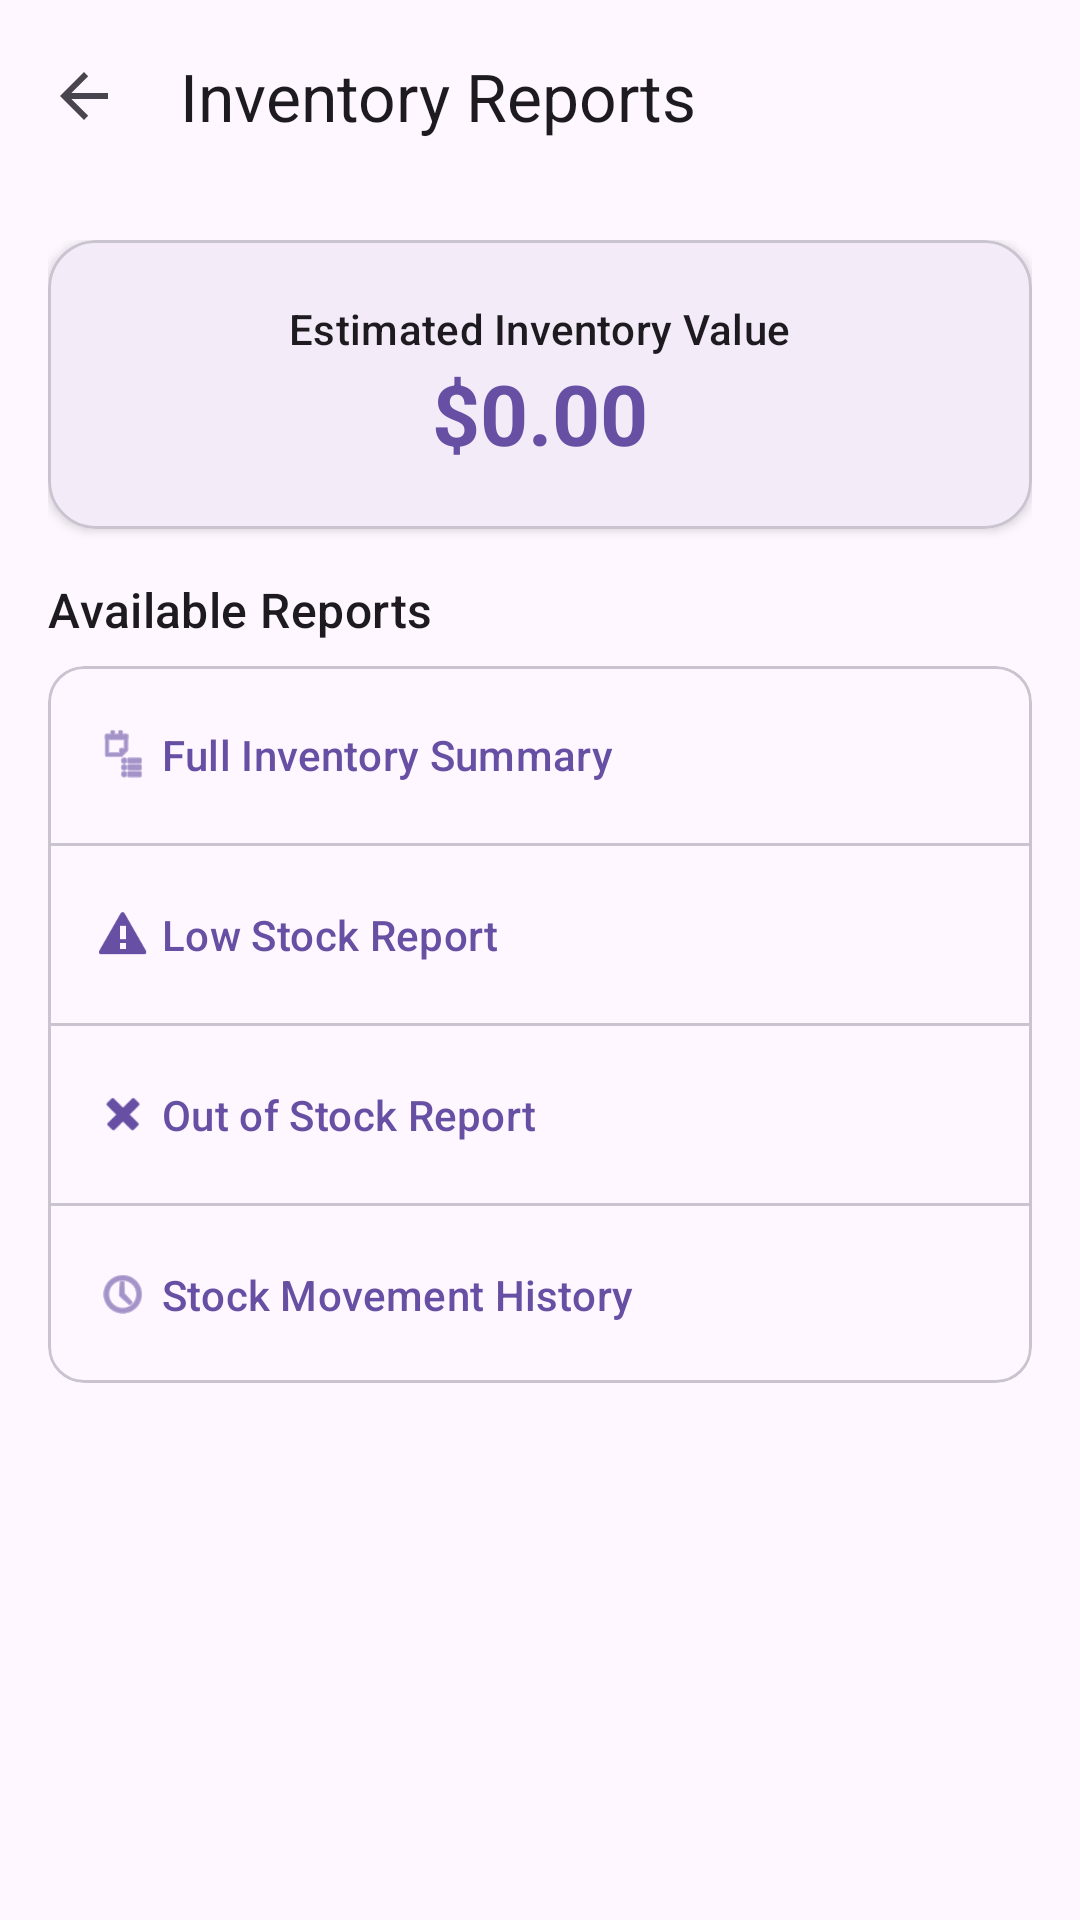

The Android layout XML behind this screen, and the referenced resources:
<!-- AndroidManifest.xml: application theme Theme.InventoryMangement -->
<!-- res/layout/activity_reports.xml -->
<?xml version="1.0" encoding="utf-8"?>
<androidx.coordinatorlayout.widget.CoordinatorLayout xmlns:android="http://schemas.android.com/apk/res/android"
    xmlns:app="http://schemas.android.com/apk/res-auto"
    xmlns:tools="http://schemas.android.com/tools"
    android:layout_width="match_parent"
    android:layout_height="match_parent"
    android:background="?attr/colorSurface">

    <com.google.android.material.appbar.AppBarLayout
        android:layout_width="match_parent"
        android:layout_height="wrap_content">

        <com.google.android.material.appbar.MaterialToolbar
            android:id="@+id/toolbar"
            android:layout_width="match_parent"
            android:layout_height="?attr/actionBarSize"
            app:title="Inventory Reports"
            app:navigationIcon="@drawable/abc_ic_ab_back_material" />

    </com.google.android.material.appbar.AppBarLayout>

    <androidx.core.widget.NestedScrollView
        android:layout_width="match_parent"
        android:layout_height="match_parent"
        app:layout_behavior="@string/appbar_scrolling_view_behavior">

        <LinearLayout
            android:layout_width="match_parent"
            android:layout_height="wrap_content"
            android:orientation="vertical"
            android:padding="16dp">

            
            <com.google.android.material.card.MaterialCardView
                android:layout_width="match_parent"
                android:layout_height="wrap_content"
                android:layout_marginBottom="16dp"
                app:cardCornerRadius="16dp"
                app:cardElevation="2dp">
                <LinearLayout
                    android:layout_width="match_parent"
                    android:layout_height="wrap_content"
                    android:orientation="vertical"
                    android:padding="20dp"
                    android:gravity="center">
                    <TextView
                        android:layout_width="wrap_content"
                        android:layout_height="wrap_content"
                        android:text="Estimated Inventory Value"
                        android:textAppearance="?attr/textAppearanceLabelLarge" />
                    <TextView
                        android:id="@+id/text_total_valuation"
                        android:layout_width="wrap_content"
                        android:layout_height="wrap_content"
                        android:text="$0.00"
                        android:textAppearance="?attr/textAppearanceHeadlineMedium"
                        android:textColor="?attr/colorPrimary"
                        android:textStyle="bold" />
                </LinearLayout>
            </com.google.android.material.card.MaterialCardView>

            <TextView
                android:layout_width="wrap_content"
                android:layout_height="wrap_content"
                android:text="Available Reports"
                android:textAppearance="?attr/textAppearanceTitleMedium"
                android:layout_marginBottom="8dp" />

            
            <com.google.android.material.card.MaterialCardView
                android:layout_width="match_parent"
                android:layout_height="wrap_content"
                app:cardCornerRadius="12dp"
                app:cardElevation="0dp"
                app:strokeColor="?attr/colorOutlineVariant"
                app:strokeWidth="1dp">
                <LinearLayout
                    android:layout_width="match_parent"
                    android:layout_height="wrap_content"
                    android:orientation="vertical">

                    <com.google.android.material.button.MaterialButton
                        android:id="@+id/btn_report_summary"
                        style="@style/Widget.Material3.Button.TextButton"
                        android:layout_width="match_parent"
                        android:layout_height="wrap_content"
                        android:text="Full Inventory Summary"
                        android:gravity="start|center_vertical"
                        android:padding="16dp"
                        app:icon="@android:drawable/ic_menu_agenda" />

                    <com.google.android.material.divider.MaterialDivider
                        android:layout_width="match_parent"
                        android:layout_height="wrap_content" />

                    <com.google.android.material.button.MaterialButton
                        android:id="@+id/btn_report_low_stock"
                        style="@style/Widget.Material3.Button.TextButton"
                        android:layout_width="match_parent"
                        android:layout_height="wrap_content"
                        android:text="Low Stock Report"
                        android:gravity="start|center_vertical"
                        android:padding="16dp"
                        app:icon="@android:drawable/stat_sys_warning" />

                    <com.google.android.material.divider.MaterialDivider
                        android:layout_width="match_parent"
                        android:layout_height="wrap_content" />

                    <com.google.android.material.button.MaterialButton
                        android:id="@+id/btn_report_out_of_stock"
                        style="@style/Widget.Material3.Button.TextButton"
                        android:layout_width="match_parent"
                        android:layout_height="wrap_content"
                        android:text="Out of Stock Report"
                        android:gravity="start|center_vertical"
                        android:padding="16dp"
                        app:icon="@android:drawable/ic_delete" />

                    <com.google.android.material.divider.MaterialDivider
                        android:layout_width="match_parent"
                        android:layout_height="wrap_content" />

                    <com.google.android.material.button.MaterialButton
                        android:id="@+id/btn_report_movements"
                        style="@style/Widget.Material3.Button.TextButton"
                        android:layout_width="match_parent"
                        android:layout_height="wrap_content"
                        android:text="Stock Movement History"
                        android:gravity="start|center_vertical"
                        android:padding="16dp"
                        app:icon="@android:drawable/ic_menu_recent_history" />

                </LinearLayout>
            </com.google.android.material.card.MaterialCardView>

            <TextView
                android:id="@+id/text_report_title"
                android:layout_width="wrap_content"
                android:layout_height="wrap_content"
                android:layout_marginTop="24dp"
                android:layout_marginBottom="8dp"
                android:text="Report Data"
                android:textAppearance="?attr/textAppearanceTitleMedium"
                android:visibility="gone" />

            <androidx.recyclerview.widget.RecyclerView
                android:id="@+id/recycler_reports"
                android:layout_width="match_parent"
                android:layout_height="wrap_content"
                android:nestedScrollingEnabled="false"
                tools:listitem="@layout/item_product" />

        </LinearLayout>
    </androidx.core.widget.NestedScrollView>

</androidx.coordinatorlayout.widget.CoordinatorLayout>
<!-- res/layout/item_product.xml (included above) -->
<?xml version="1.0" encoding="utf-8"?>
<com.google.android.material.card.MaterialCardView xmlns:android="http://schemas.android.com/apk/res/android"
    xmlns:app="http://schemas.android.com/apk/res-auto"
    xmlns:tools="http://schemas.android.com/tools"
    android:layout_width="match_parent"
    android:layout_height="wrap_content"
    android:layout_marginHorizontal="12dp"
    android:layout_marginVertical="6dp"
    app:cardCornerRadius="12dp"
    app:cardElevation="1dp"
    app:strokeColor="?attr/colorOutlineVariant"
    app:strokeWidth="1dp">

    <androidx.constraintlayout.widget.ConstraintLayout
        android:layout_width="match_parent"
        android:layout_height="wrap_content"
        android:padding="16dp">

        <TextView
            android:id="@+id/text_view_name"
            android:layout_width="0dp"
            android:layout_height="wrap_content"
            android:textAppearance="?attr/textAppearanceTitleMedium"
            android:textStyle="bold"
            app:layout_constraintEnd_toStartOf="@+id/text_view_quantity"
            app:layout_constraintStart_toStartOf="parent"
            app:layout_constraintTop_toTopOf="parent"
            tools:text="Coca-Cola 500ml" />

        <TextView
            android:id="@+id/text_view_sku"
            android:layout_width="wrap_content"
            android:layout_height="wrap_content"
            android:alpha="0.7"
            android:textAppearance="?attr/textAppearanceLabelSmall"
            app:layout_constraintStart_toStartOf="parent"
            app:layout_constraintTop_toBottomOf="@+id/text_view_name"
            tools:text="SKU: INV-1004" />

        <com.google.android.material.chip.Chip
            android:id="@+id/chip_category"
            style="@style/Widget.Material3.Chip.Suggestion"
            android:layout_width="wrap_content"
            android:layout_height="32dp"
            android:layout_marginTop="4dp"
            android:clickable="false"
            android:textSize="11sp"
            app:layout_constraintStart_toStartOf="parent"
            app:layout_constraintTop_toBottomOf="@+id/text_view_sku"
            tools:text="Beverages" />

        <TextView
            android:id="@+id/text_view_quantity"
            android:layout_width="wrap_content"
            android:layout_height="wrap_content"
            android:textAppearance="?attr/textAppearanceTitleLarge"
            android:textColor="?attr/colorPrimary"
            android:textStyle="bold"
            app:layout_constraintEnd_toEndOf="parent"
            app:layout_constraintTop_toTopOf="parent"
            tools:text="30" />

        <TextView
            android:id="@+id/text_view_unit"
            android:layout_width="wrap_content"
            android:layout_height="wrap_content"
            android:textAppearance="?attr/textAppearanceLabelSmall"
            app:layout_constraintEnd_toEndOf="parent"
            app:layout_constraintTop_toBottomOf="@+id/text_view_quantity"
            tools:text="bottles" />

        <TextView
            android:id="@+id/text_view_price"
            android:layout_width="wrap_content"
            android:layout_height="wrap_content"
            android:layout_marginTop="8dp"
            android:textAppearance="?attr/textAppearanceBodyMedium"
            android:textStyle="bold"
            app:layout_constraintBottom_toBottomOf="parent"
            app:layout_constraintEnd_toEndOf="parent"
            tools:text="$1.50" />

        <TextView
            android:id="@+id/text_view_low_stock"
            android:layout_width="wrap_content"
            android:layout_height="wrap_content"
            android:text="@string/low_stock_warning"
            android:textAppearance="?attr/textAppearanceLabelSmall"
            android:textColor="@color/error"
            android:visibility="gone"
            app:layout_constraintBottom_toBottomOf="parent"
            app:layout_constraintStart_toStartOf="parent"
            tools:visibility="visible" />

    </androidx.constraintlayout.widget.ConstraintLayout>

</com.google.android.material.card.MaterialCardView>
<!-- resources referenced by this layout -->
<resources>
  <color name="error">#B3261E</color>
  <string name="low_stock_warning">Low Stock!</string>
  <style name="Theme.InventoryMangement" parent="Theme.Material3.DayNight.NoActionBar">
          
          <item name="colorPrimary">@color/primary</item>
          <item name="colorOnPrimary">@color/on_primary</item>
          <item name="colorPrimaryContainer">@color/primary_container</item>
  
          <item name="colorSecondary">@color/secondary</item>
          <item name="colorOnSecondary">@color/on_secondary</item>
  
          <item name="android:statusBarColor">?attr/colorSurface</item>
          <item name="android:windowLightStatusBar">true</item>
  
          
          <item name="alertDialogTheme">@style/ThemeOverlay.App.MaterialAlertDialog</item>
      </style>
  <color name="primary">#6750A4</color>
  <color name="on_primary">#FFFFFF</color>
  <color name="primary_container">#EADDFF</color>
  <color name="secondary">#625B71</color>
  <color name="on_secondary">#FFFFFF</color>
  <style name="ThemeOverlay.App.MaterialAlertDialog" parent="ThemeOverlay.Material3.MaterialAlertDialog">
          <item name="shapeAppearanceLargeComponent">@style/ShapeAppearance.App.MediumComponent</item>
      </style>
  <style name="ShapeAppearance.App.MediumComponent" parent="ShapeAppearance.Material3.MediumComponent">
          <item name="cornerSize">16dp</item>
      </style>
</resources>
